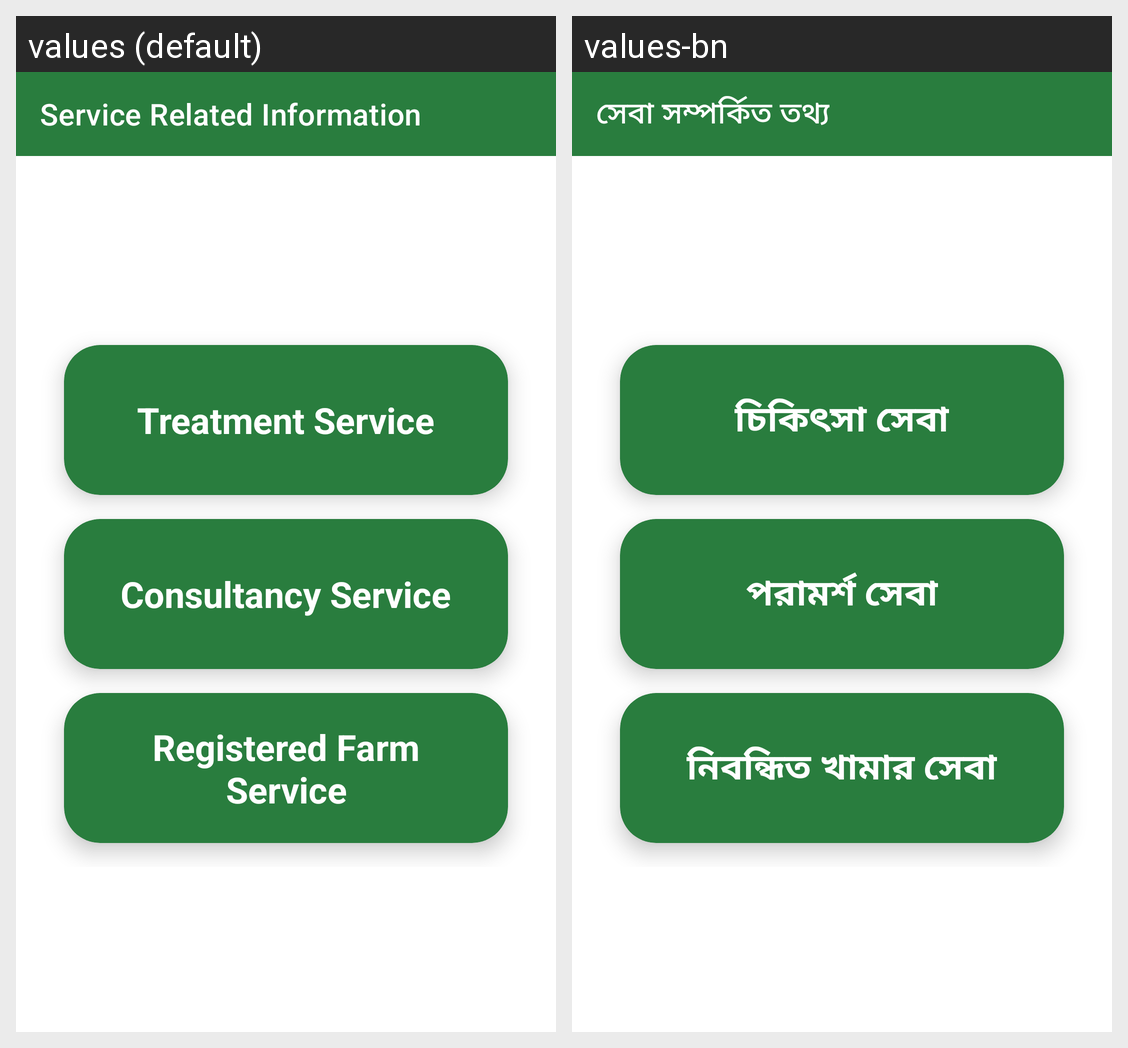

This grid shows one Android layout under two languages. Give, for every string resource on the screen, its name, the default text and each shown locale's text.
Android screen res/layout/activity_service_related_info.xml rendered under 2 locales, left to right: values (default), values-bn. Device: Nexus 5 (rendered at 1080×1920; each locale shown at half size, 540×960, under a caption strip naming it); theme Theme.PranishebaVet.
Strings drawn on this screen, with the default value and each locale's value (text and hints the layout hard-codes, and strings that could not be matched under every locale, appear in the picture but are not listed):

service_related_information
  values: Service Related Information
  values-bn: সেবা সম্পর্কিত তথ্য

treatment_service
  values: Treatment Service
  values-bn: চিকিৎসা সেবা

consultancy_service
  values: Consultancy Service
  values-bn: পরামর্শ সেবা

registered_farm_service
  values: Registered Farm Service
  values-bn: নিবন্ধিত খামার সেবা
